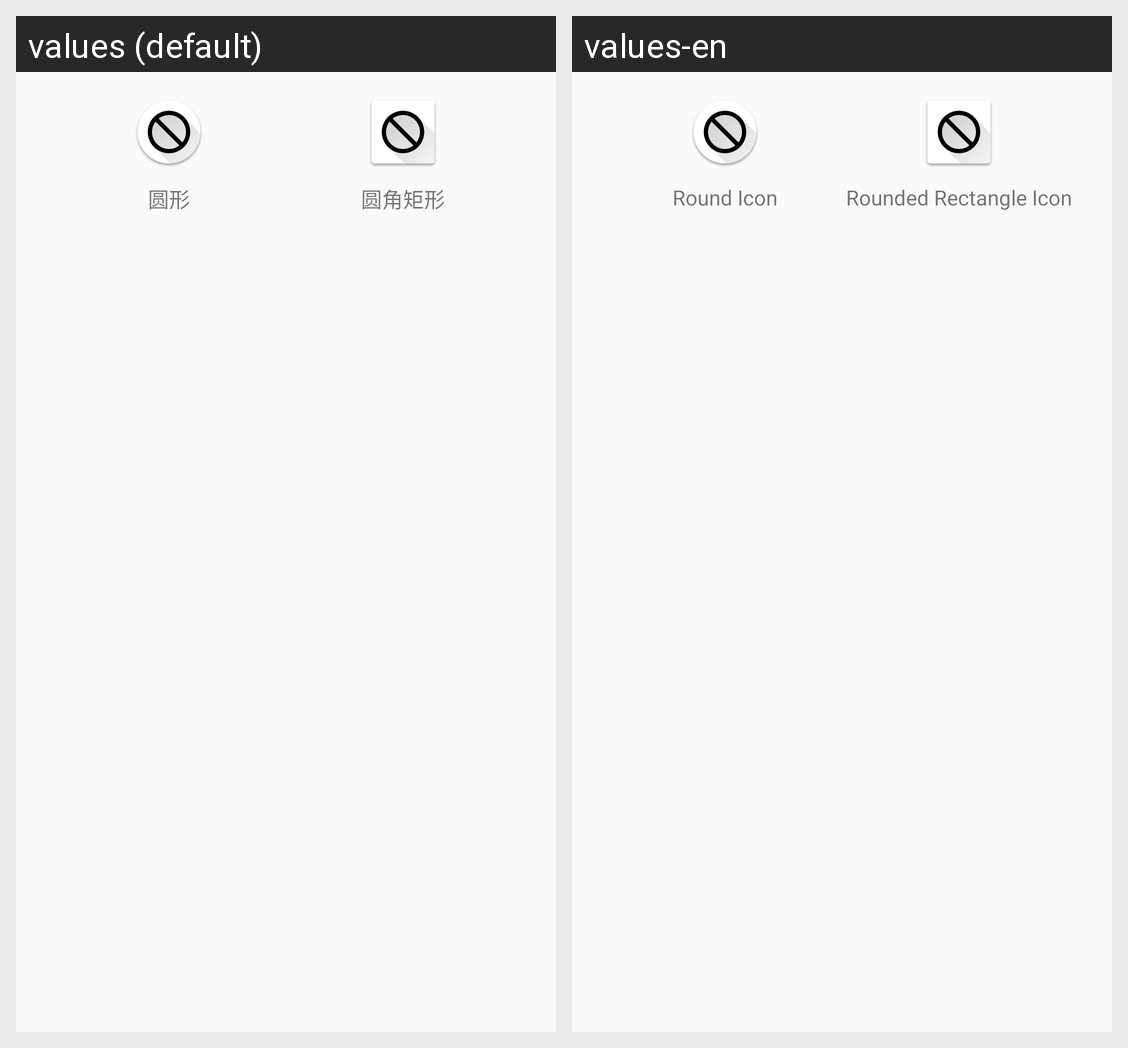

Here is an Android app screen in its default locale and in the app's own translations. Write out the translated-string differences for the strings that appear on this screen.
Android screen res/layout/select_launcher_icon.xml rendered under 2 locales, left to right: values (default), values-en. Device: Nexus 5 (rendered at 1080×1920; each locale shown at half size, 540×960, under a caption strip naming it); theme AppTheme.
Strings drawn on this screen, with the default value and each locale's value (text and hints the layout hard-codes, and strings that could not be matched under every locale, appear in the picture but are not listed):

circle
  values: 圆形
  values-en: Round Icon

square
  values: 圆角矩形
  values-en: Rounded Rectangle Icon
